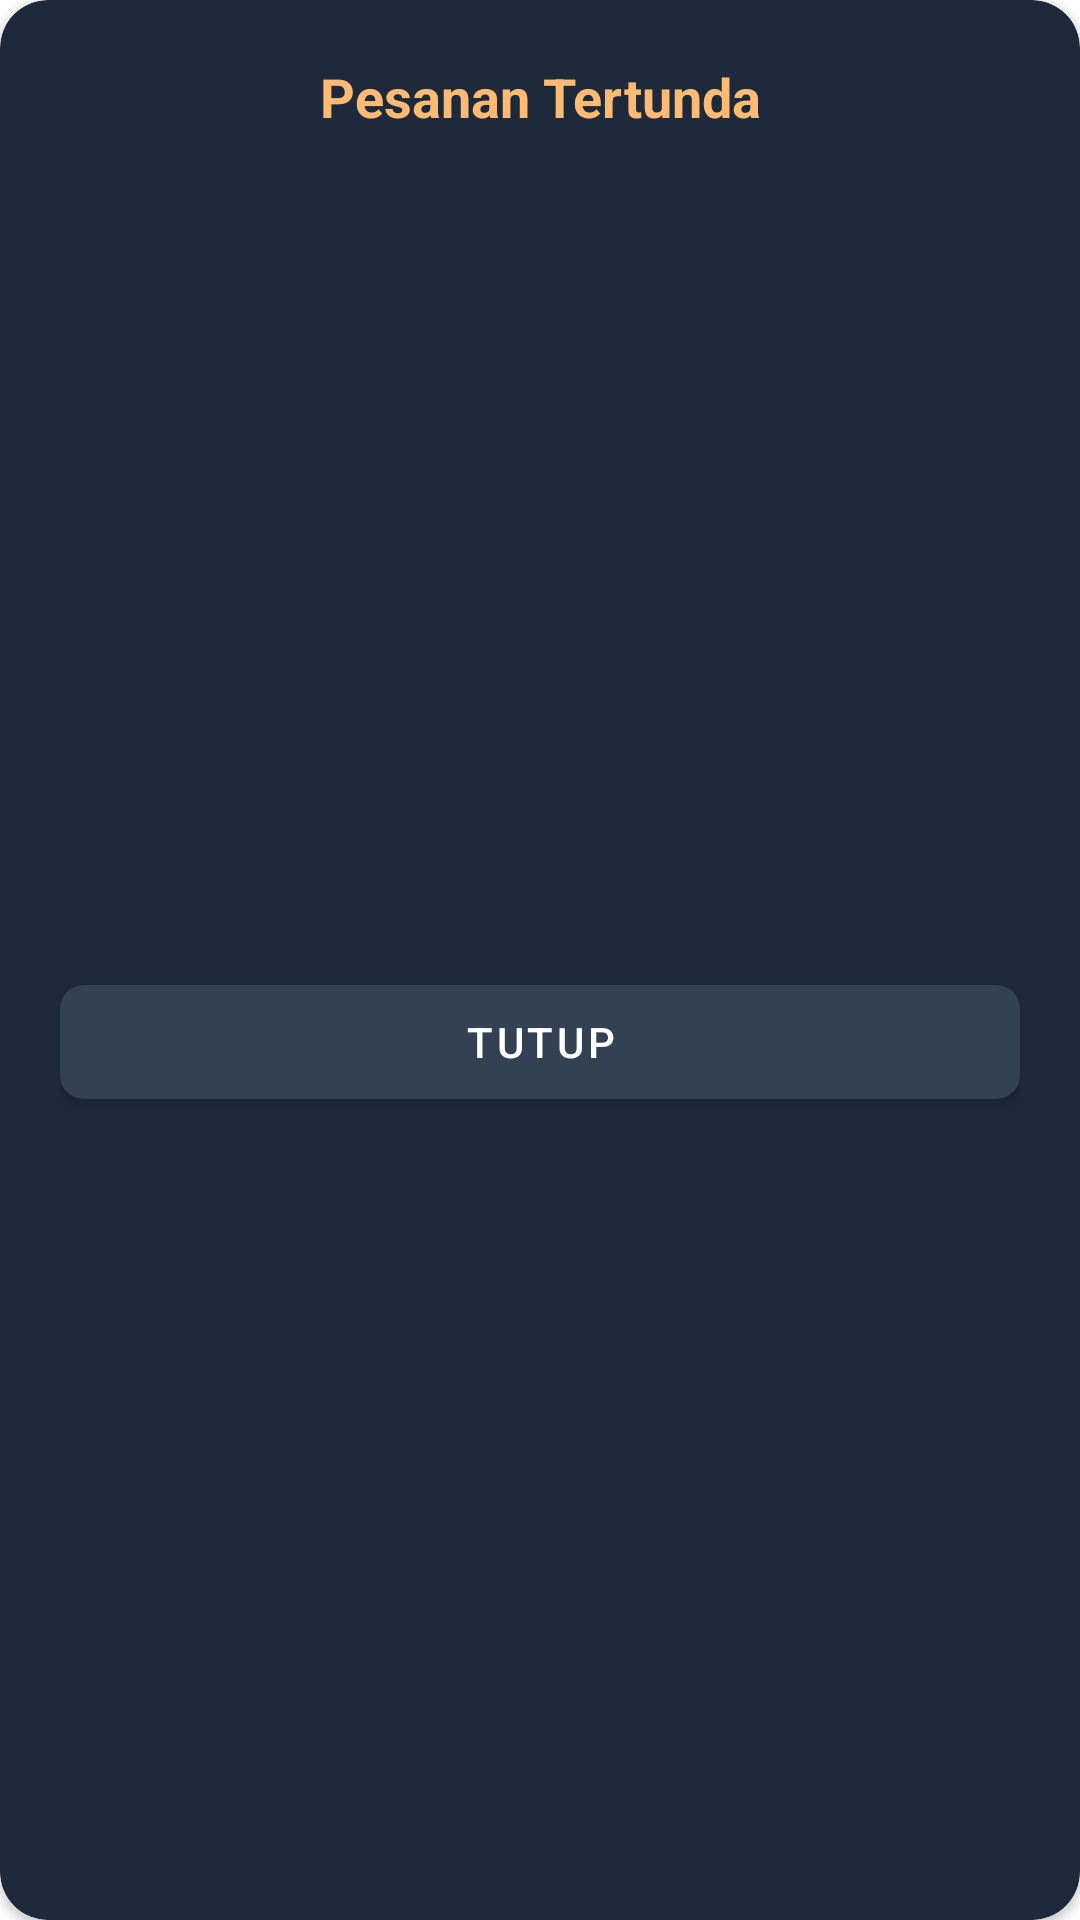

Write the Android layout XML for this screen, with the resource values it uses.
<!-- AndroidManifest.xml: application theme Theme.MaterialComponents.Light.NoActionBar -->
<!-- res/layout/dialog_hold_list.xml -->
<?xml version="1.0" encoding="utf-8"?>
<androidx.cardview.widget.CardView xmlns:android="http://schemas.android.com/apk/res/android"
    xmlns:app="http://schemas.android.com/apk/res-auto"
    android:layout_width="match_parent"
    android:layout_height="wrap_content"
    android:layout_margin="16dp"
    app:cardBackgroundColor="#1E293B"
    app:cardCornerRadius="16dp">

    <LinearLayout
        android:layout_width="match_parent"
        android:layout_height="wrap_content"
        android:orientation="vertical"
        android:padding="20dp">

        <TextView
            android:layout_width="match_parent"
            android:layout_height="wrap_content"
            android:text="Pesanan Tertunda"
            android:textColor="#FDBA74"
            android:textSize="18sp"
            android:textStyle="bold"
            android:gravity="center"
            android:layout_marginBottom="16dp"/>

        <ScrollView
            android:layout_width="match_parent"
            android:layout_height="250dp">
            
            <LinearLayout
                android:id="@+id/containerHoldItems"
                android:layout_width="match_parent"
                android:layout_height="wrap_content"
                android:orientation="vertical"/>
        </ScrollView>

        <com.google.android.material.button.MaterialButton
            android:id="@+id/btnCloseHoldList"
            android:layout_width="match_parent"
            android:layout_height="50dp"
            android:text="Tutup"
            android:textColor="#FFFFFF"
            app:backgroundTint="#334155"
            app:cornerRadius="8dp"
            android:layout_marginTop="12dp"/>
    </LinearLayout>
</androidx.cardview.widget.CardView>
<!-- resources referenced by this layout -->
<resources>

</resources>
